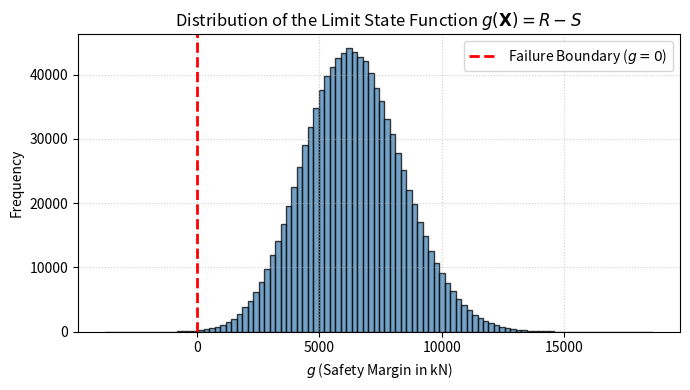

Write the Python code that produced this figure. (Note: this script raises an exception after producing the figure.)
import numpy as np
import matplotlib.pyplot as plt

#based on LC4 = 13510 kN
N_sim = 1000000  

#Load S: Normally distributed
mu_S = 10100      #kN (characteristic load)
sigma_S = 1200    #kN

#resistance R: Lognormally distributed
mu_R = 16500      # kN (Mean breaking strength of the chain)
cov_R = 0.10
sigma_R = mu_R * cov_R

#lognormal parameters for R
mu_ln = np.log(mu_R**2 / np.sqrt(mu_R**2 + sigma_R**2))
sigma_ln = np.sqrt(np.log(1 + (sigma_R**2 / mu_R**2)))

#random Variables
np.random.seed(42)  # Seed for reproducible results
R = np.random.lognormal(mu_ln, sigma_ln, N_sim)
S = np.random.normal(mu_S, sigma_S, N_sim)

g = R - S

N_fail = np.sum(g < 0)
P_f = N_fail / N_sim

if P_f > 0:
    from scipy.stats import norm
    beta = norm.ppf(1 - P_f)
else:
    beta = float('inf')

print(f"Number of failures: {N_fail}")
print(f"Failure Probability Pf: {P_f:.5e}")
print(f"Reliability Index Beta: {beta:.4f}")


plt.figure(figsize=(7, 4))
plt.hist(g, bins=100, alpha=0.75, color='strongblue' if 'strongblue' in plt.colormaps else 'steelblue', edgecolor='black')
plt.axvline(x=0, color='red', linestyle='--', linewidth=2, label='Failure Boundary ($g=0$)')
plt.title('Distribution of the Limit State Function $g(\mathbf{X}) = R - S$')
plt.xlabel('$g$ (Safety Margin in kN)')
plt.ylabel('Frequency')
plt.legend()
plt.grid(True, linestyle=':', alpha=0.6)
plt.tight_layout()
plt.savefig('Pictures/reliability_histogram.png', dpi=300)
plt.show()
